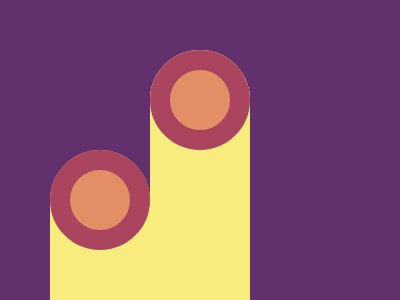

Reproduce this picture with HTML and CSS.

<style>
  body {
    background: #62306D;
    position: relative;
  }

  .column {
    position: absolute;
    top: 50%;
    left: 50%;
    transform: translate(-50%, -40%);
    background: #F7EC7D;
    height: 250px;
    width: 100px;
    border-radius: 50px 50px 0 0;
  }

  .column:first-child {
    transform: translate(-150%, 0%);
  }

  .column:last-child {
    transform: translate(50%, 0%);
  }

  .column:after {
    content: '';
    box-sizing: border-box;
    position: absolute;
    aspect-ratio: 1;
    border-radius: 50%;
    width: 100px;
    background: #AA445F;
    border: 20px solid #E38F66;
  }

  .column.orange:after {
    content: '';
    box-sizing: border-box;
    position: absolute;
    aspect-ratio: 1;
    border-radius: 50%;
    width: 100px;
    background: #E38F66;
    border: 20px solid #AA445F;
  }
</style>
<div class="column orange"></div>
<div class="column magenta"></div>
<div class="column orange"></div>